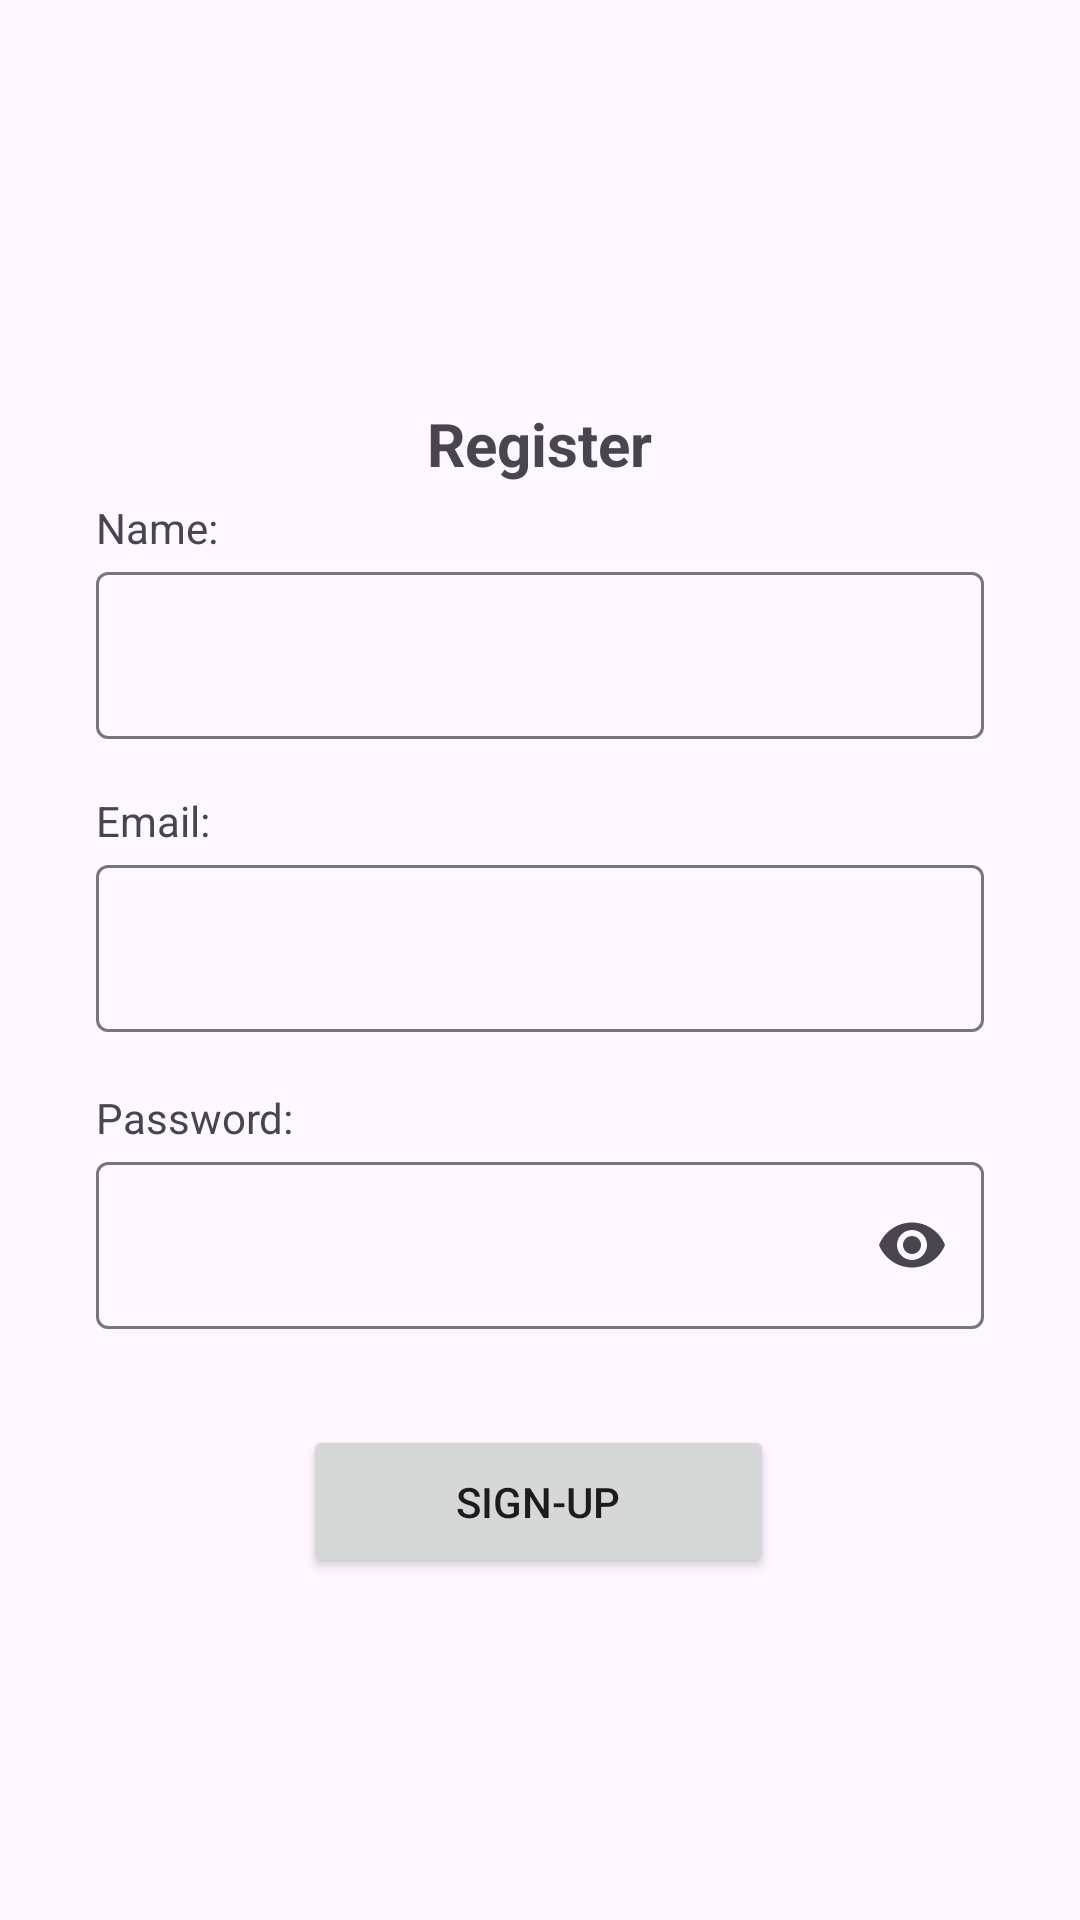

Android layout source for this screen:
<!-- AndroidManifest.xml: application theme Theme.CocokIn -->
<!-- res/layout/activity_register.xml -->
<?xml version="1.0" encoding="utf-8"?>
<androidx.constraintlayout.widget.ConstraintLayout xmlns:android="http://schemas.android.com/apk/res/android"
    xmlns:app="http://schemas.android.com/apk/res-auto"
    xmlns:tools="http://schemas.android.com/tools"
    android:layout_width="match_parent"
    android:layout_height="match_parent"
    tools:context=".ui.register.RegisterActivity">

    <com.google.android.material.textfield.TextInputLayout
        android:id="@+id/textInputLayout5"
        android:layout_width="0dp"
        android:layout_height="wrap_content"
        android:layout_marginStart="32dp"
        android:layout_marginEnd="32dp"
        app:layout_constraintBottom_toBottomOf="parent"
        app:layout_constraintEnd_toEndOf="parent"
        app:layout_constraintHorizontal_bias="0.0"
        app:layout_constraintStart_toStartOf="parent"
        app:layout_constraintTop_toTopOf="parent"
        app:layout_constraintVertical_bias="0.32">

        <com.google.android.material.textfield.TextInputEditText
            android:id="@+id/nameEditText"
            android:layout_width="match_parent"
            android:layout_height="wrap_content" />

    </com.google.android.material.textfield.TextInputLayout>

    <com.google.android.material.textfield.TextInputLayout
        android:id="@+id/textInputLayout4"
        android:layout_width="0dp"
        android:layout_height="wrap_content"
        android:layout_marginStart="32dp"
        android:layout_marginEnd="32dp"
        app:layout_constraintBottom_toBottomOf="parent"
        app:layout_constraintEnd_toEndOf="parent"
        app:layout_constraintHorizontal_bias="0.0"
        app:layout_constraintStart_toStartOf="parent"
        app:layout_constraintTop_toBottomOf="@+id/textInputLayout5"
        app:layout_constraintVertical_bias="0.110000014">

        <com.google.android.material.textfield.TextInputEditText
            android:id="@+id/emailEditText"
            android:layout_width="match_parent"
            android:layout_height="wrap_content" />

    </com.google.android.material.textfield.TextInputLayout>

    <com.google.android.material.textfield.TextInputLayout
        android:id="@+id/textInputLayout6"
        android:layout_width="0dp"
        android:layout_height="wrap_content"
        android:layout_marginStart="32dp"
        android:layout_marginEnd="32dp"
        app:endIconMode="password_toggle"
        app:layout_constraintBottom_toBottomOf="parent"
        app:layout_constraintEnd_toEndOf="parent"
        app:layout_constraintHorizontal_bias="0.0"
        app:layout_constraintStart_toStartOf="parent"
        app:layout_constraintTop_toBottomOf="@+id/textInputLayout4"
        app:layout_constraintVertical_bias="0.162">

        <com.google.android.material.textfield.TextInputEditText
            android:id="@+id/passwordEditText"
            android:layout_width="match_parent"
            android:layout_height="wrap_content"
            android:ems="10"
            android:inputType="textPassword" />

    </com.google.android.material.textfield.TextInputLayout>

    <TextView
        android:id="@+id/textView"
        android:layout_width="146dp"
        android:layout_height="56dp"
        android:layout_marginTop="120dp"
        android:gravity="center"
        android:text="@string/register_lable"
        android:textSize="20sp"
        android:textStyle="bold"
        app:layout_constraintEnd_toEndOf="parent"
        app:layout_constraintHorizontal_bias="0.498"
        app:layout_constraintStart_toStartOf="parent"
        app:layout_constraintTop_toTopOf="parent" />

    <TextView
        android:id="@+id/name_lable"
        android:layout_width="wrap_content"
        android:layout_height="wrap_content"
        android:layout_marginStart="32dp"
        android:layout_marginEnd="32dp"
        android:text="@string/name_lable"
        app:layout_constraintBottom_toTopOf="@+id/textInputLayout5"
        app:layout_constraintEnd_toEndOf="parent"
        app:layout_constraintHorizontal_bias="0.0"
        app:layout_constraintStart_toStartOf="parent" />

    <TextView
        android:id="@+id/email_lable"
        android:layout_width="wrap_content"
        android:layout_height="wrap_content"
        android:layout_marginStart="32dp"
        android:layout_marginEnd="32dp"
        android:text="@string/email"
        app:layout_constraintBottom_toTopOf="@+id/textInputLayout4"
        app:layout_constraintEnd_toEndOf="parent"
        app:layout_constraintHorizontal_bias="0.0"
        app:layout_constraintStart_toStartOf="parent" />

    <TextView
        android:id="@+id/password_lable"
        android:layout_width="wrap_content"
        android:layout_height="wrap_content"
        android:layout_marginStart="32dp"
        android:layout_marginEnd="32dp"
        android:text="@string/password"
        app:layout_constraintBottom_toTopOf="@+id/textInputLayout6"
        app:layout_constraintEnd_toEndOf="parent"
        app:layout_constraintHorizontal_bias="0.0"
        app:layout_constraintStart_toStartOf="parent" />

    <Button
        android:id="@+id/registerButton"
        android:layout_width="157dp"
        android:layout_height="51dp"
        android:layout_marginTop="32dp"
        android:text="@string/register_button"
        app:layout_constraintEnd_toEndOf="parent"
        app:layout_constraintHorizontal_bias="0.498"
        app:layout_constraintStart_toStartOf="parent"
        app:layout_constraintTop_toBottomOf="@+id/textInputLayout6" />

    <ProgressBar
        android:id="@+id/progressBar"
        style="?android:attr/progressBarStyle"
        android:theme="@style/Theme.CocokIn"
        android:layout_width="58dp"
        android:layout_height="59dp"
        android:visibility="gone"
        app:layout_constraintBottom_toBottomOf="parent"
        app:layout_constraintEnd_toEndOf="parent"
        app:layout_constraintStart_toStartOf="parent"
        app:layout_constraintTop_toTopOf="parent"
        tools:visibility="visible" />
</androidx.constraintlayout.widget.ConstraintLayout>
<!-- resources referenced by this layout -->
<resources>
  <string name="email">Email:</string>
  <string name="name_lable">Name:</string>
  <string name="password">Password:</string>
  <string name="register_button">Sign-Up</string>
  <string name="register_lable">Register</string>
  <style name="Theme.CocokIn" parent="Base.Theme.CocokIn" />
  <style name="Base.Theme.CocokIn" parent="Theme.Material3.DayNight.NoActionBar">
          
          
      </style>
</resources>
